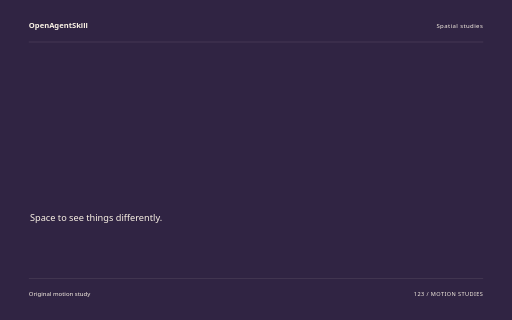
t = 0.00 s
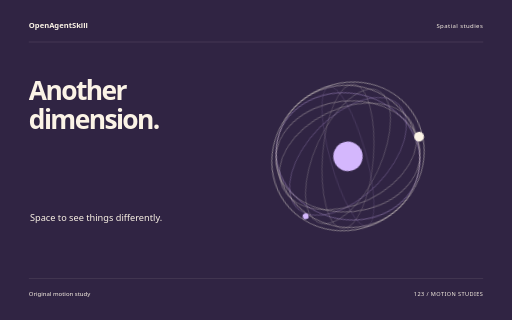
t = 1.60 s
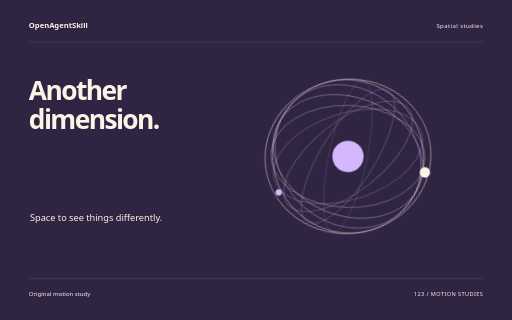
t = 3.26 s
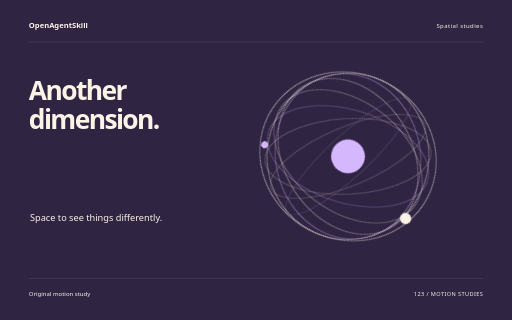
t = 4.88 s
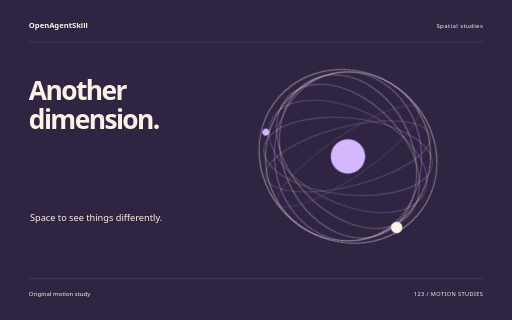
t = 5.32 s
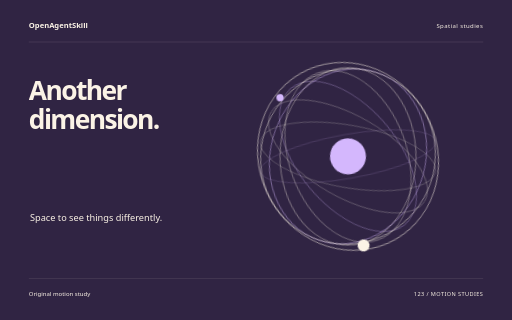
t = 8.18 s

The animated SVG that drew these frames (rendered in a browser with its animation timeline set to each time). Animation: 10 CSS @keyframes rules; one cycle of 8.18 s.

<svg xmlns="http://www.w3.org/2000/svg" width="1280" height="800" viewBox="0 0 1280 800" role="img" aria-labelledby="title"><title id="title">Another dimension. — original Spatial studies sample</title><style>text{font-family:system-ui,sans-serif}g{transform-box:fill-box;transform-origin:center}.rise{animation:rise 8s cubic-bezier(.2,.7,.2,1) 1 both}.float{animation:float 8s ease-in-out 1 both}.spin{animation:spin 8s ease-in-out 1 both}.turn{animation:turn 8s cubic-bezier(.2,.7,.2,1) 1 both}.orbit{animation:orbit 8s ease-in-out 1 both}.grow{transform-origin:center bottom;animation:grow 8s ease 1 both}.draw{animation:draw 8s ease 1 both}.bounce{animation:bounce 8s ease-in-out 1 both}.nod{animation:nod 8s ease-in-out 1 both}.wave{animation:wave 8s ease-in-out 1 both}@keyframes rise{0%{opacity:0;transform:translateY(38px)}13%,87%{opacity:1;transform:translateY(0)}100%{opacity:1;transform:translateY(0)}}@keyframes float{0%{opacity:0;transform:translateY(30px)}5%{opacity:1;transform:translateY(0)}55%{transform:translateY(-18px)}100%{opacity:1;transform:translateY(0)}}@keyframes spin{0%{transform:rotate(-24deg) scale(.8);opacity:0}16%{opacity:1}100%{transform:rotate(80deg) scale(1);opacity:1}}@keyframes turn{0%{transform:rotate(-95deg) scale(.2);opacity:0}23%{transform:rotate(10deg) scale(1.05);opacity:1}45%{transform:rotate(0) scale(1)}75%{transform:rotate(90deg)}100%{transform:rotate(180deg);opacity:1}}@keyframes orbit{0%{opacity:0;transform:scale(.25) rotate(-30deg)}25%{opacity:1;transform:scale(1) rotate(0)}100%{transform:scale(1) rotate(26deg);opacity:1}}@keyframes grow{0%{transform:scaleY(0)}28%,100%{transform:scaleY(1)}}@keyframes draw{0%{stroke-dashoffset:1600}55%,100%{stroke-dashoffset:0}}@keyframes bounce{0%,30%,100%{transform:translateY(0)}42%{transform:translateY(10px) scaleY(.96)}57%{transform:translateY(-42px)}73%{transform:translateY(0)}}@keyframes nod{0%,35%,100%{transform:rotate(0)}48%{transform:rotate(-10deg)}65%{transform:rotate(6deg)}}@keyframes wave{0%{transform:scaleY(.12);opacity:0}16%{opacity:1;transform:scaleY(.7)}32%{transform:scaleY(1)}48%{transform:scaleY(.3)}64%{transform:scaleY(.9)}80%{transform:scaleY(.4)}100%{transform:scaleY(.75);opacity:1}}@media(prefers-reduced-motion:reduce){*{animation:none!important}}</style><rect width="1280" height="800" fill="#302443"/><text x="72" y="70" font-size="19.00" fill="#FBF3E6" font-weight="600">OpenAgentSkill</text><text x="1208" y="70" font-size="15.00" fill="#FBF3E6" text-anchor="end" letter-spacing="1">Spatial studies</text><path d="M72 105L1208 105" fill="none" stroke="#FBF3E6" stroke-opacity=".24" /><g class="rise" style="animation-delay:0s"><text x="72" y="251" font-size="66.00" fill="#FBF3E6" font-weight="600" letter-spacing="-4">Another</text></g><g class="rise" style="animation-delay:0.18s"><text x="72" y="321.62" font-size="66.00" fill="#FBF3E6" font-weight="600" letter-spacing="-4">dimension.</text></g><text x="75" y="552" font-size="23.00" fill="#FBF3E6" >Space to see things differently.</text><g class="spin" style="animation-delay:0s"><g transform="translate(870 391)"><ellipse rx="55" ry="222" fill="none" stroke="#D4B7FD" stroke-opacity="0.25" stroke-width="1.5" transform="rotate(0)"/><ellipse rx="78" ry="222" fill="none" stroke="#FBF3E6" stroke-opacity="0.32" stroke-width="1.5" transform="rotate(20)"/><ellipse rx="101" ry="222" fill="none" stroke="#FBF3E6" stroke-opacity="0.39" stroke-width="1.5" transform="rotate(40)"/><ellipse rx="124" ry="222" fill="none" stroke="#D4B7FD" stroke-opacity="0.46" stroke-width="1.5" transform="rotate(60)"/><ellipse rx="147" ry="222" fill="none" stroke="#FBF3E6" stroke-opacity="0.53" stroke-width="1.5" transform="rotate(80)"/><ellipse rx="170" ry="222" fill="none" stroke="#FBF3E6" stroke-opacity="0.6000000000000001" stroke-width="1.5" transform="rotate(100)"/><ellipse rx="193" ry="222" fill="none" stroke="#D4B7FD" stroke-opacity="0.67" stroke-width="1.5" transform="rotate(120)"/><ellipse rx="216" ry="222" fill="none" stroke="#FBF3E6" stroke-opacity="0.74" stroke-width="1.5" transform="rotate(140)"/><ellipse rx="239" ry="222" fill="none" stroke="#FBF3E6" stroke-opacity="0.81" stroke-width="1.5" transform="rotate(160)"/><circle cx="0" cy="0" r="45" fill="#D4B7FD" /><circle cx="226" cy="0" r="15" fill="#FBF3E6" /><circle cx="-174" cy="142" r="9" fill="#D4B7FD" /></g></g><path d="M72 696L1208 696" fill="none" stroke="#FBF3E6" stroke-opacity=".24" /><text x="72" y="739" font-size="15.00" fill="#FBF3E6" >Original motion study</text><text x="1208" y="739" font-size="14.00" fill="#FBF3E6" text-anchor="end" letter-spacing="1">123 / MOTION STUDIES</text></svg>
